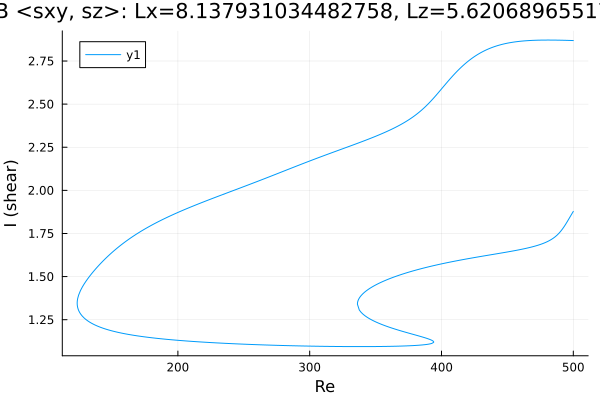

Values plotted in this chart, from the file beside it:
Re, shear
500.0, 1.878
499.8, 1.875
498.4, 1.857
496.9, 1.839
495.5, 1.82
494.1, 1.803
493.1, 1.791
491.7, 1.776
490.3, 1.762
488.9, 1.75
487.5, 1.739
486.1, 1.73
484.7, 1.722
483.2, 1.715
481.8, 1.709
480.4, 1.703
479, 1.698
477.6, 1.694
476.2, 1.69
474.8, 1.686
473.3, 1.682
471.9, 1.679
470.5, 1.676
469.1, 1.673
467.7, 1.67
466.3, 1.668
464.9, 1.665
463.4, 1.663
462, 1.66
460.6, 1.658
459.2, 1.656
457.8, 1.654
456.4, 1.652
455, 1.65
453.5, 1.648
452.1, 1.646
450.7, 1.644
449.3, 1.642
447.9, 1.64
446.5, 1.638
445.1, 1.636
443.6, 1.634
442.2, 1.633
440.8, 1.631
439.4, 1.629
438, 1.627
436.6, 1.625
435.2, 1.624
433.7, 1.622
432.3, 1.62
430.9, 1.618
429.5, 1.616
428.1, 1.614
426.7, 1.613
425.3, 1.611
423.8, 1.609
422.4, 1.607
421, 1.605
419.6, 1.603
418.2, 1.601
... 726 more rows
